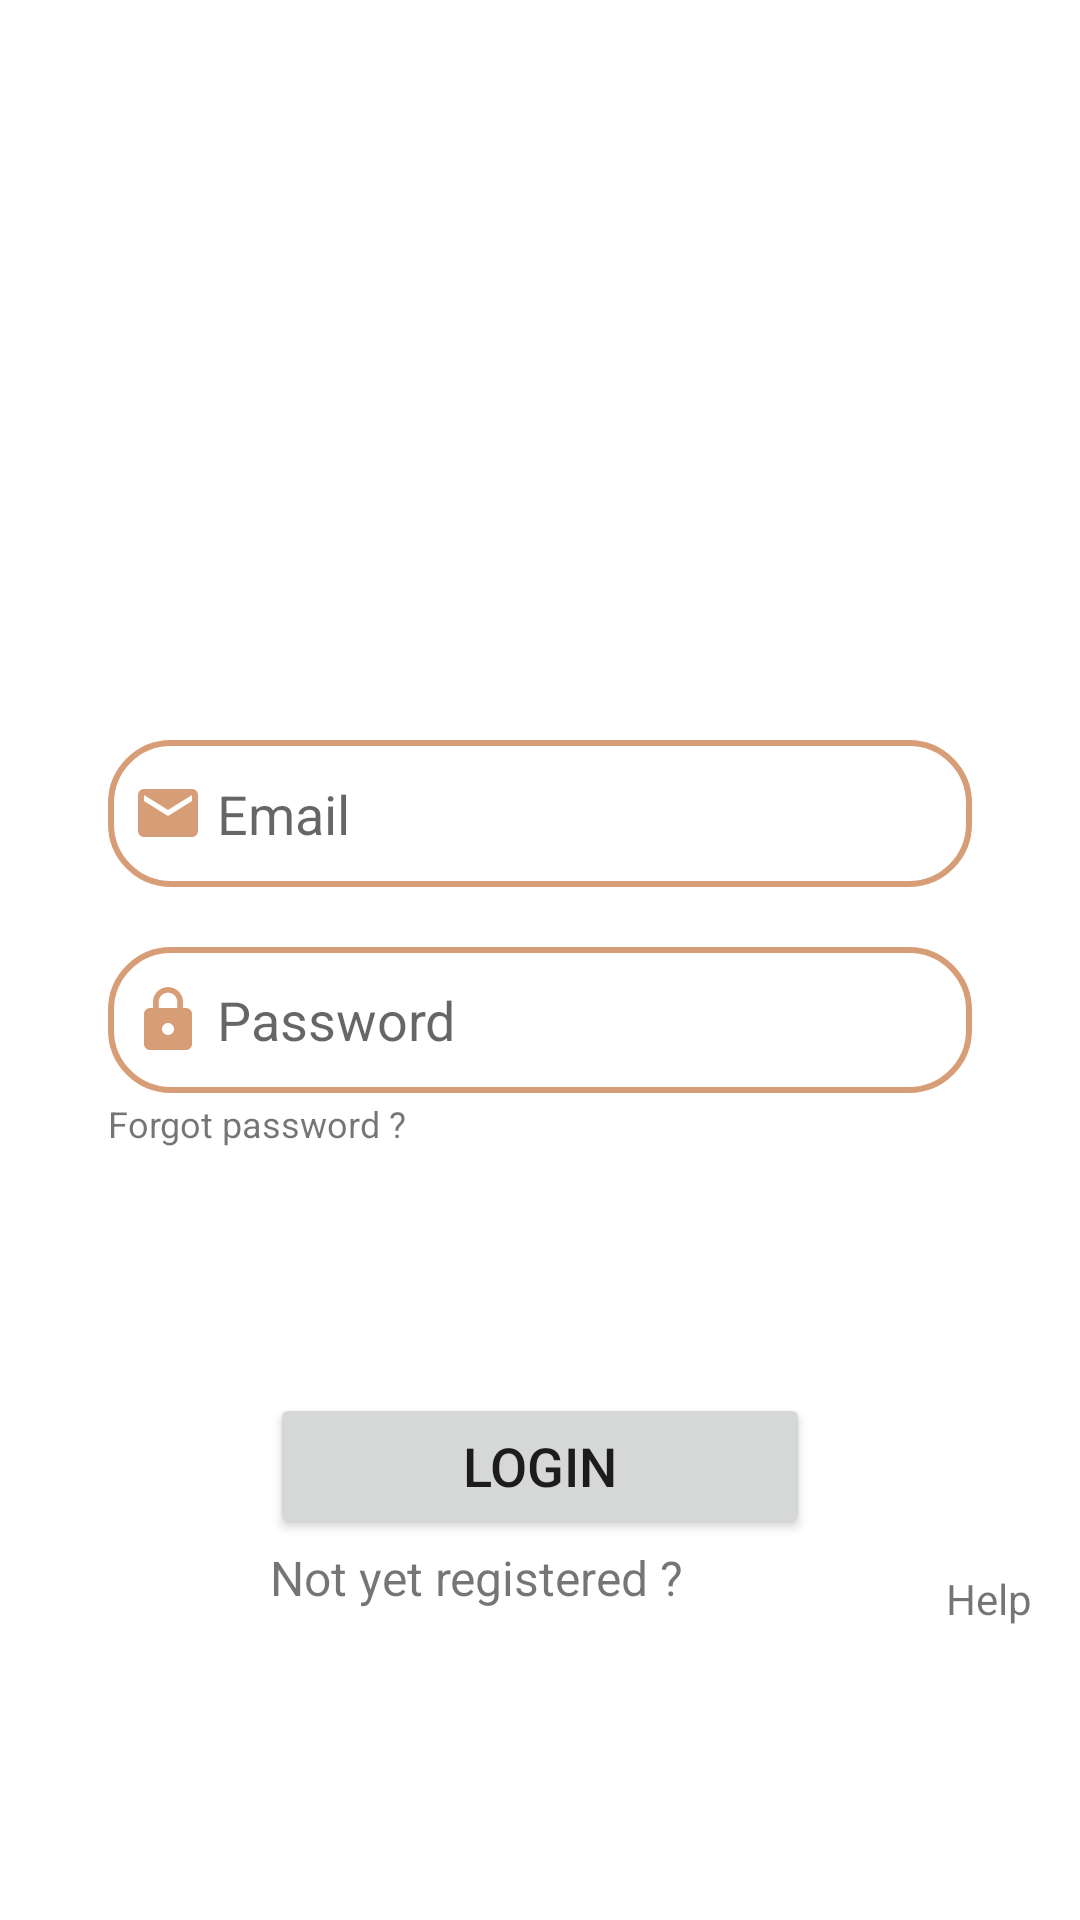

Android layout source for this screen:
<!-- AndroidManifest.xml: application theme Theme.PointFinderV1 -->
<!-- res/layout/activity_login.xml -->
<?xml version="1.0" encoding="utf-8"?>
<androidx.constraintlayout.widget.ConstraintLayout
    xmlns:android="http://schemas.android.com/apk/res/android"
    xmlns:app="http://schemas.android.com/apk/res-auto"
    xmlns:tools="http://schemas.android.com/tools"
    android:layout_width="match_parent"
    android:layout_height="match_parent"
    android:orientation="vertical"
    android:background="@color/white"
    tools:context=".LoginActivity">


    <ScrollView
        xmlns:android="http://schemas.android.com/apk/res/android"
        android:layout_width="match_parent"
        android:layout_height="match_parent">

        <androidx.constraintlayout.widget.ConstraintLayout
            android:layout_width="match_parent"
            android:layout_height="wrap_content">

            <ImageView
                android:id="@+id/headerImage"
                android:layout_width="0dp"
                android:layout_height="0dp"
                android:src="@drawable/icon_pointfinder2_"
                app:layout_constraintStart_toStartOf="parent"
                app:layout_constraintEnd_toEndOf="parent"
                app:layout_constraintTop_toTopOf="parent"
                app:layout_constraintBottom_toBottomOf="@+id/login_mail"
                app:layout_constraintHeight_percent="0.2"
                app:layout_constraintWidth_percent="0.5"
                ></ImageView>

            <EditText
                android:id="@+id/login_mail"
                android:layout_width="0dp"
                android:layout_height="0dp"
                android:background="@drawable/lavender_border"
                android:hint=" Email"
                android:drawableLeft="@drawable/baseline_email_24"
                android:padding="8dp"
                app:layout_constraintStart_toStartOf="parent"
                app:layout_constraintEnd_toEndOf="parent"
                app:layout_constraintTop_toTopOf="parent"
                app:layout_constraintBottom_toBottomOf="parent"
                app:layout_constraintWidth_percent="0.8"
                app:layout_constraintHeight_percent="0.09"
                ></EditText>

            <EditText
                android:id="@+id/login_password"
                android:layout_width="0dp"
                android:layout_height="0dp"
                android:layout_marginTop="20dp"
                android:background="@drawable/lavender_border"
                android:drawableLeft="@drawable/baseline_lock_24"
                android:hint=" Password"
                android:padding="8dp"
                android:inputType="textPassword"
                app:layout_constraintEnd_toEndOf="@+id/login_mail"
                app:layout_constraintHeight_percent="0.09"
                app:layout_constraintStart_toStartOf="@+id/login_mail"
                app:layout_constraintTop_toBottomOf="@+id/login_mail"
                app:layout_constraintWidth_percent="0.8"></EditText>


            <TextView
                android:id="@+id/ForgotPasswordText"
                android:layout_width="0dp"
                android:layout_height="0dp"
                android:layout_marginTop="2dp"
                android:text="Forgot password ?"
                android:textSize="12sp"
                android:clickable="true"
                android:focusable="true"
                app:layout_constraintHeight_percent="0.05"
                app:layout_constraintStart_toStartOf="@+id/login_password"
                app:layout_constraintTop_toBottomOf="@+id/login_password"
                app:layout_constraintWidth_percent="0.3"></TextView>

            <Button
                android:id="@+id/login_button"
                android:layout_width="0dp"
                android:layout_height="0dp"
                android:layout_marginTop="100dp"
                android:text="Login"
                android:textSize="18sp"
                app:layout_constraintEnd_toEndOf="@+id/login_password"
                app:layout_constraintHeight_percent="0.09"
                app:layout_constraintStart_toStartOf="@+id/login_password"
                app:layout_constraintTop_toBottomOf="@+id/login_password"
                app:layout_constraintWidth_percent="0.5"></Button>

            <TextView
                android:id="@+id/signupRedirectText"
                android:layout_width="0dp"
                android:layout_height="0dp"
                android:layout_marginTop="2dp"
                android:text="Not yet registered ?"
                android:textSize="16sp"
                app:layout_constraintTop_toBottomOf="@+id/login_button"
                app:layout_constraintStart_toStartOf="@+id/login_button"
                app:layout_constraintEnd_toEndOf="@+id/login_button"
                app:layout_constraintHeight_percent="0.05"
                ></TextView>

            <TextView
                android:id="@+id/bottomLeftTextView"
                android:layout_width="wrap_content"
                android:layout_height="wrap_content"
                android:text="Help"
                app:layout_constraintEnd_toEndOf="parent"
                app:layout_constraintBottom_toBottomOf="parent"
                android:layout_marginEnd="16dp"></TextView>

        </androidx.constraintlayout.widget.ConstraintLayout>

    </ScrollView>

</androidx.constraintlayout.widget.ConstraintLayout>
<!-- resources referenced by this layout -->
<resources>
  <color name="white">#FFFFFFFF</color>
  <!-- drawable baseline_email_24 (drawable) -->
  <vector android:height="24dp" android:tint="#D79D77"
      android:viewportHeight="24" android:viewportWidth="24"
      android:width="24dp" xmlns:android="http://schemas.android.com/apk/res/android">
      <path android:fillColor="@android:color/white" android:pathData="M20,4L4,4c-1.1,0 -1.99,0.9 -1.99,2L2,18c0,1.1 0.9,2 2,2h16c1.1,0 2,-0.9 2,-2L22,6c0,-1.1 -0.9,-2 -2,-2zM20,8l-8,5 -8,-5L4,6l8,5 8,-5v2z"/>
  </vector>
  <!-- drawable baseline_lock_24 (drawable) -->
  <vector android:height="24dp" android:tint="#D79D77"
      android:viewportHeight="24" android:viewportWidth="24"
      android:width="24dp" xmlns:android="http://schemas.android.com/apk/res/android">
      <path android:fillColor="@android:color/white" android:pathData="M18,8h-1L17,6c0,-2.76 -2.24,-5 -5,-5S7,3.24 7,6v2L6,8c-1.1,0 -2,0.9 -2,2v10c0,1.1 0.9,2 2,2h12c1.1,0 2,-0.9 2,-2L20,10c0,-1.1 -0.9,-2 -2,-2zM12,17c-1.1,0 -2,-0.9 -2,-2s0.9,-2 2,-2 2,0.9 2,2 -0.9,2 -2,2zM15.1,8L8.9,8L8.9,6c0,-1.71 1.39,-3.1 3.1,-3.1 1.71,0 3.1,1.39 3.1,3.1v2z"/>
  </vector>
  <!-- drawable icon_pointfinder2_: png bitmap (mipmap-xxxhdpi, 13999 bytes) -->
  <!-- drawable lavender_border (drawable) -->
  <?xml version="1.0" encoding="utf-8"?>
  
  <shape xmlns:android="http://schemas.android.com/apk/res/android"
      android:shape="rectangle">
  
      <corners
          android:radius="20dp"/>
      <stroke
          android:color="@color/pointfinderorange"
          android:width="2dp"/>
      <solid
          android:color="@color/white"/>
  
  
  </shape>
  <style name="Theme.PointFinderV1" parent="Theme.MaterialComponents.DayNight.NoActionBar">
          
          <item name="colorPrimary">@color/pointfinderorange</item>
          <item name="colorPrimaryVariant">@color/pointfinderorange</item>
          <item name="colorOnPrimary">@color/white</item>
          
          <item name="colorSecondary">@color/teal_200</item>
          <item name="colorSecondaryVariant">@color/teal_700</item>
          <item name="colorOnSecondary">@color/black</item>
          
          <item name="android:statusBarColor">?attr/colorPrimaryVariant</item>
          
      </style>
  <color name="pointfinderorange">#D79D77</color>
  <color name="teal_200">#FF03DAC5</color>
  <color name="teal_700">#FF018786</color>
  <color name="black">#FF000000</color>
</resources>
